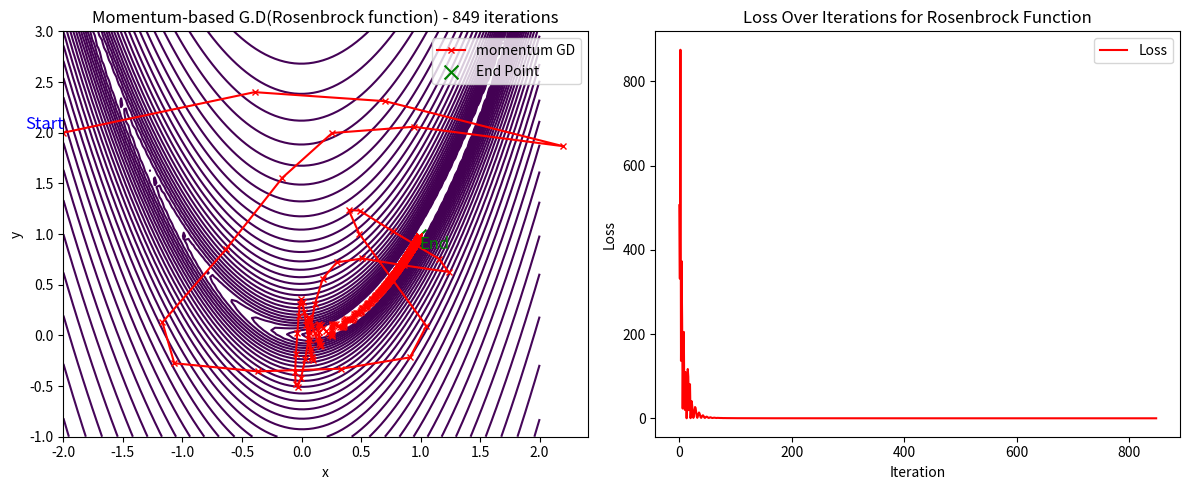

Python code for this plot:
# Gradient Descent with Momentum:

# The gradients are computed.
# The velocities are updated by considering the previous velocity and current gradients, with a momentum factor (typically ≈0.9) to smooth out updates and help escape local minima.
# The position (x,y) is updated based on these velocities.

# Stopping Criteria: The algorithm stops early if either:

# The gradients fall below a threshold, indicating a very small change in the function (meaning convergence).
# The loss (error) between iterations changes by less than a defined threshold, indicating the algorithm is no longer making significant progress.


import numpy as np
import matplotlib.pyplot as plt

def f(x, y, a=1, b=100):
    return (a - x)**2 + b * (y - x**2)**2

def df_x(x, y, a=1, b=100):
    return -2 * (a - x) - 4 * b * x * (y - x**2)

def df_y(x, y, b=100):
    return 2 * b * (y - x**2)

def gradient_descent_momentum(initial_x, initial_y, learning_rate, momentum, max_iterations, grad_threshold=1e-4, loss_threshold=1e-6):
    x, y = initial_x, initial_y
    v_x, v_y = 0, 0
    x_history = []
    y_history = []
    loss_history = []
    x_history.append(initial_x)
    y_history.append(initial_y)
    
    for i in range(max_iterations):
        grad_x = df_x(x, y)
        grad_y = df_y(x, y)
        
        v_x = momentum * v_x - learning_rate * grad_x
        v_y = momentum * v_y - learning_rate * grad_y
        
        x += v_x
        y += v_y
        
        current_loss = f(x, y)
        
        x_history.append(x)
        y_history.append(y)
        loss_history.append(current_loss)
        
        if abs(grad_x) < grad_threshold and abs(grad_y) < grad_threshold:
            print(f"Stopped early at iteration {i} as gradient threshold reached.")
            break
        if i > 0 and abs(loss_history[-1] - loss_history[-2]) < loss_threshold:
            print(f"Stopped early at iteration {i} as loss change threshold reached.")
            break
    
    return x_history, y_history, loss_history, i + 1

initial_x = -2
initial_y = 2
learning_rate = 0.001
momentum = 0.9
max_iterations = 1000

x_history, y_history, loss_history, num_iterations = gradient_descent_momentum(initial_x, initial_y, learning_rate, momentum, max_iterations)

print('plotting')

plt.figure(figsize=(12, 5))

x_vals = np.linspace(-2, 2, 100)
y_vals = np.linspace(-1, 3, 100)
X, Y = np.meshgrid(x_vals, y_vals)
Z = f(X, Y)

plt.subplot(1, 2, 1)
plt.contour(X, Y, Z, levels=np.logspace(0, 5, 50), cmap='viridis')
plt.plot(x_history, y_history, 'r-x', label='momentum GD', markersize=4)
plt.text(x_history[0], y_history[0], 'Start', color='blue', fontsize=12, verticalalignment='bottom', horizontalalignment='right')
plt.text(x_history[-1], y_history[-1], 'End', color='green', fontsize=12, verticalalignment='top', horizontalalignment='left')
plt.scatter(x_history[-1], y_history[-1], color='green', marker='x', s=100, label="End Point")
plt.xlabel("x")
plt.ylabel("y")
plt.title(f"Momentum-based G.D(Rosenbrock function) - {num_iterations} iterations")
plt.legend()

plt.subplot(1, 2, 2)
plt.plot(loss_history, label="Loss", color='red')
plt.xlabel("Iteration")
plt.ylabel("Loss")
plt.title("Loss Over Iterations for Rosenbrock Function")
plt.legend()

plt.tight_layout()
plt.show()
